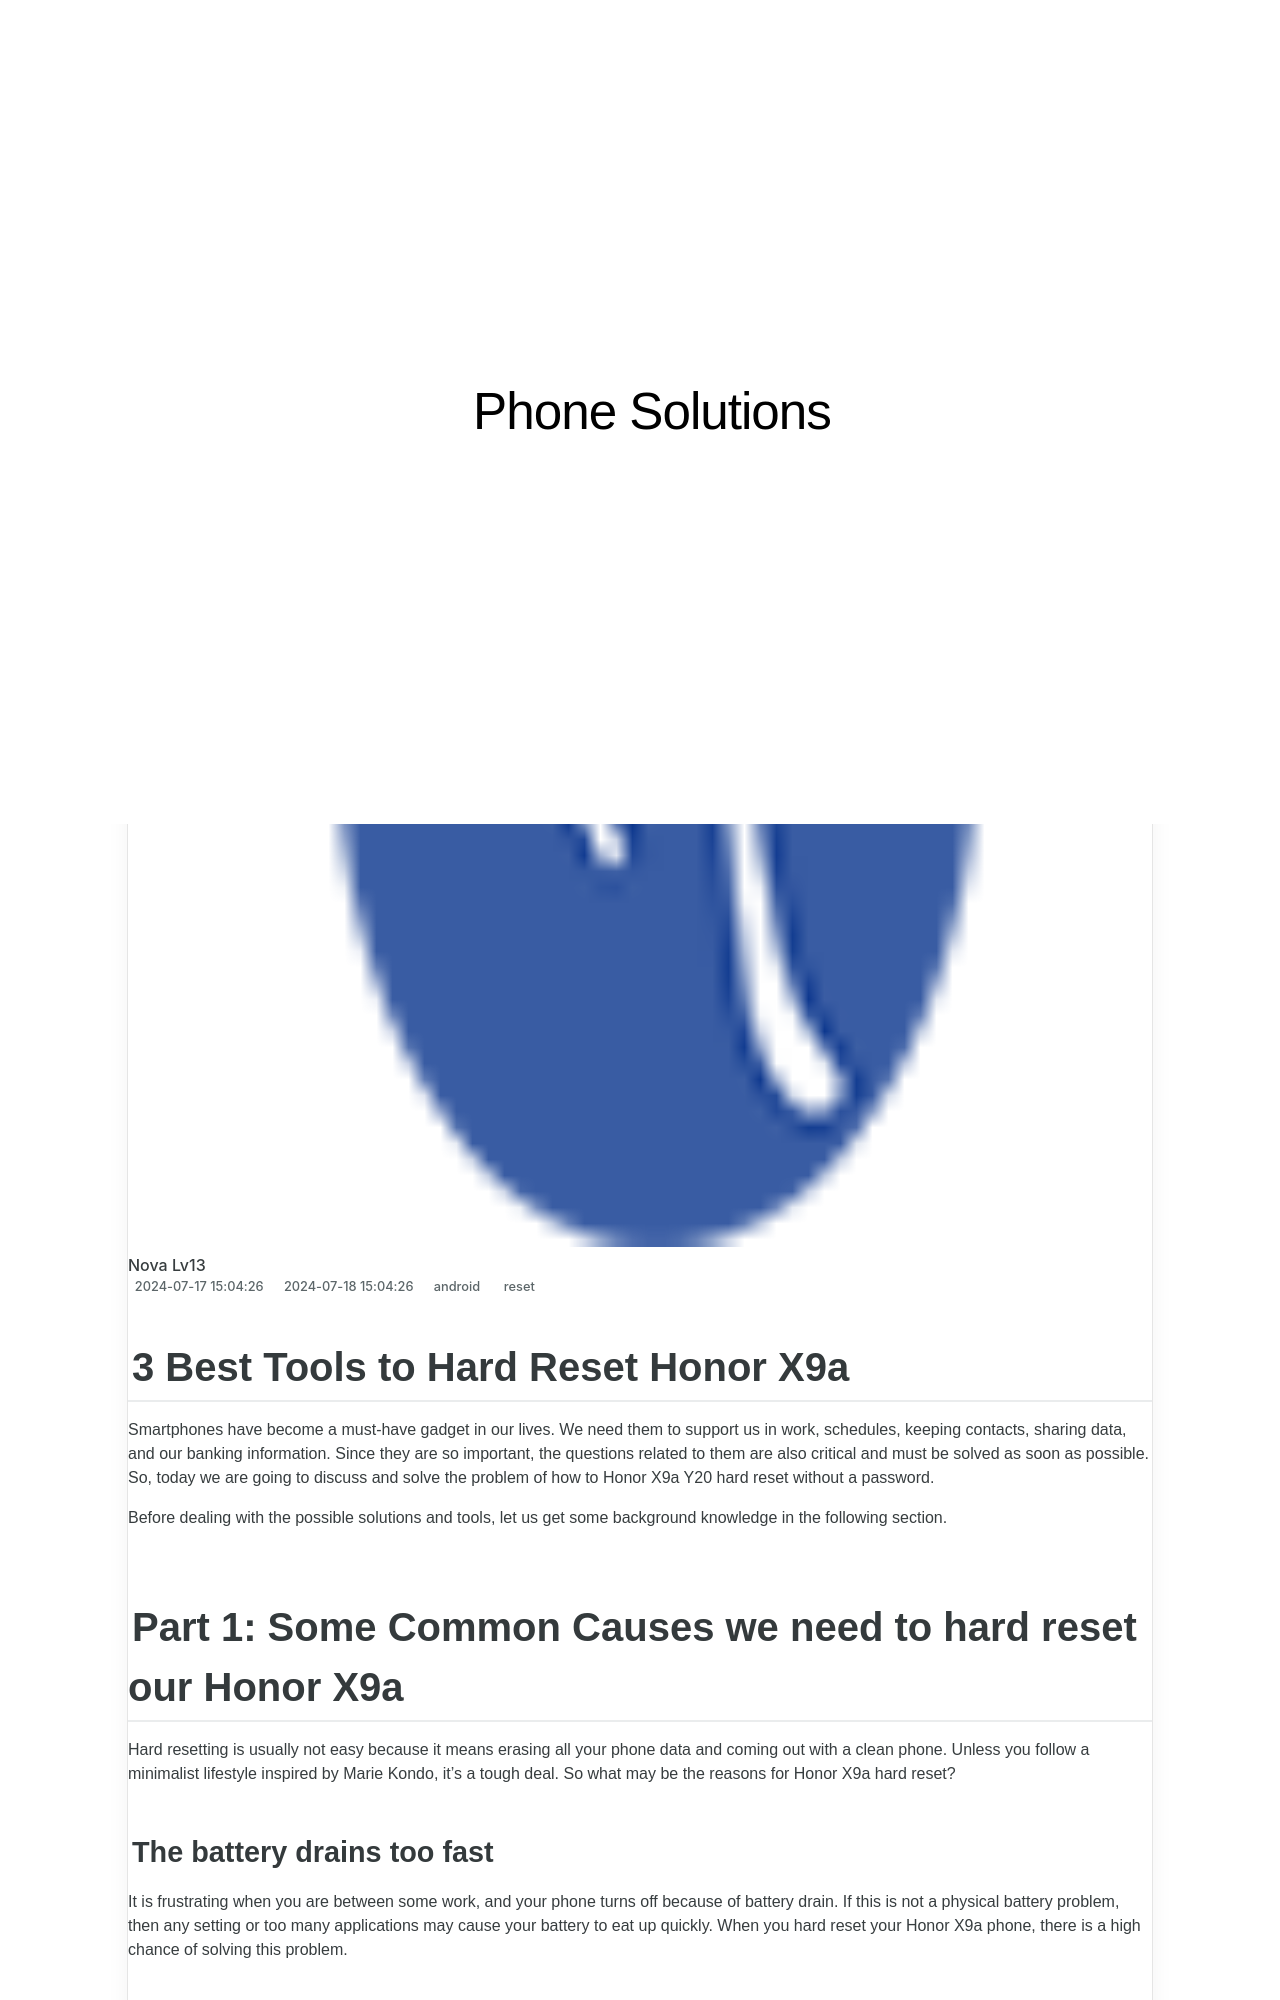

repository: techidaily/site-phone-solutions · page: 3-best-tools-to-hard-reset-honor-x9a-drfone-by-drfone-reset-android-reset-android/index.html · generator: jekyll

---
title: 3 Best Tools to Hard Reset Honor X9a | Dr.fone
date: 2024-07-17T15:04:26.390Z
updated: 2024-07-18T15:04:26.390Z
tags: 
  - reset
categories:
  - android
description: This article describes 3 Best Tools to Hard Reset Honor X9a
excerpt: This article describes 3 Best Tools to Hard Reset Honor X9a
keywords: Honor X9a hard reset,Honor X9a soft reset,Honor X9a factory reset,soft reset,factory reset,hard reset
thumbnail: https://thmb.techidaily.com/056b5dc5bf38553fc5e62980ac558058cdfef6fae043dca04e140a16eeec969f.jpg
---

## 3 Best Tools to Hard Reset Honor X9a

Smartphones have become a must-have gadget in our lives. We need them to support us in work, schedules, keeping contacts, sharing data, and our banking information. Since they are so important, the questions related to them are also critical and must be solved as soon as possible. So, today we are going to discuss and solve the problem of how to Honor X9a Y20 hard reset without a password.

Before dealing with the possible solutions and tools, let us get some background knowledge in the following section.

<!-- affiliate ads begin -->

<!-- affiliate ads end -->
## Part 1: Some Common Causes we need to hard reset our Honor X9a

Hard resetting is usually not easy because it means erasing all your phone data and coming out with a clean phone. Unless you follow a minimalist lifestyle inspired by Marie Kondo, it's a tough deal. So what may be the reasons for Honor X9a hard reset?
